Photos from the image-classification dataset "processed_dataset" in the GitHub repository diogoazevedo04/ERCP_Image_Classifier. Its 4 classes are: biliary leaks, lithiasis, normal, stricture.

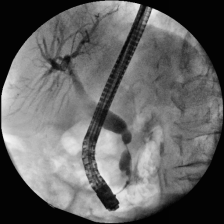
Label: stricture

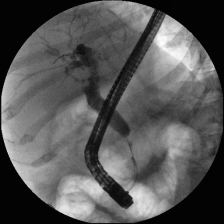
Label: stricture

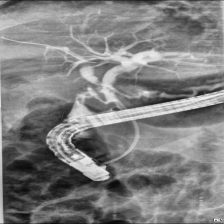
Label: biliary leaks

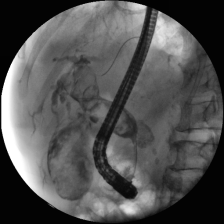
Label: lithiasis

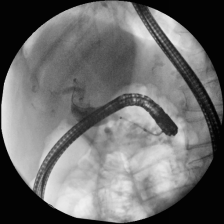
Label: lithiasis

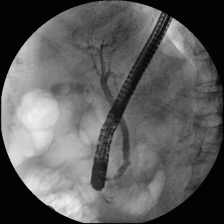
Label: normal
